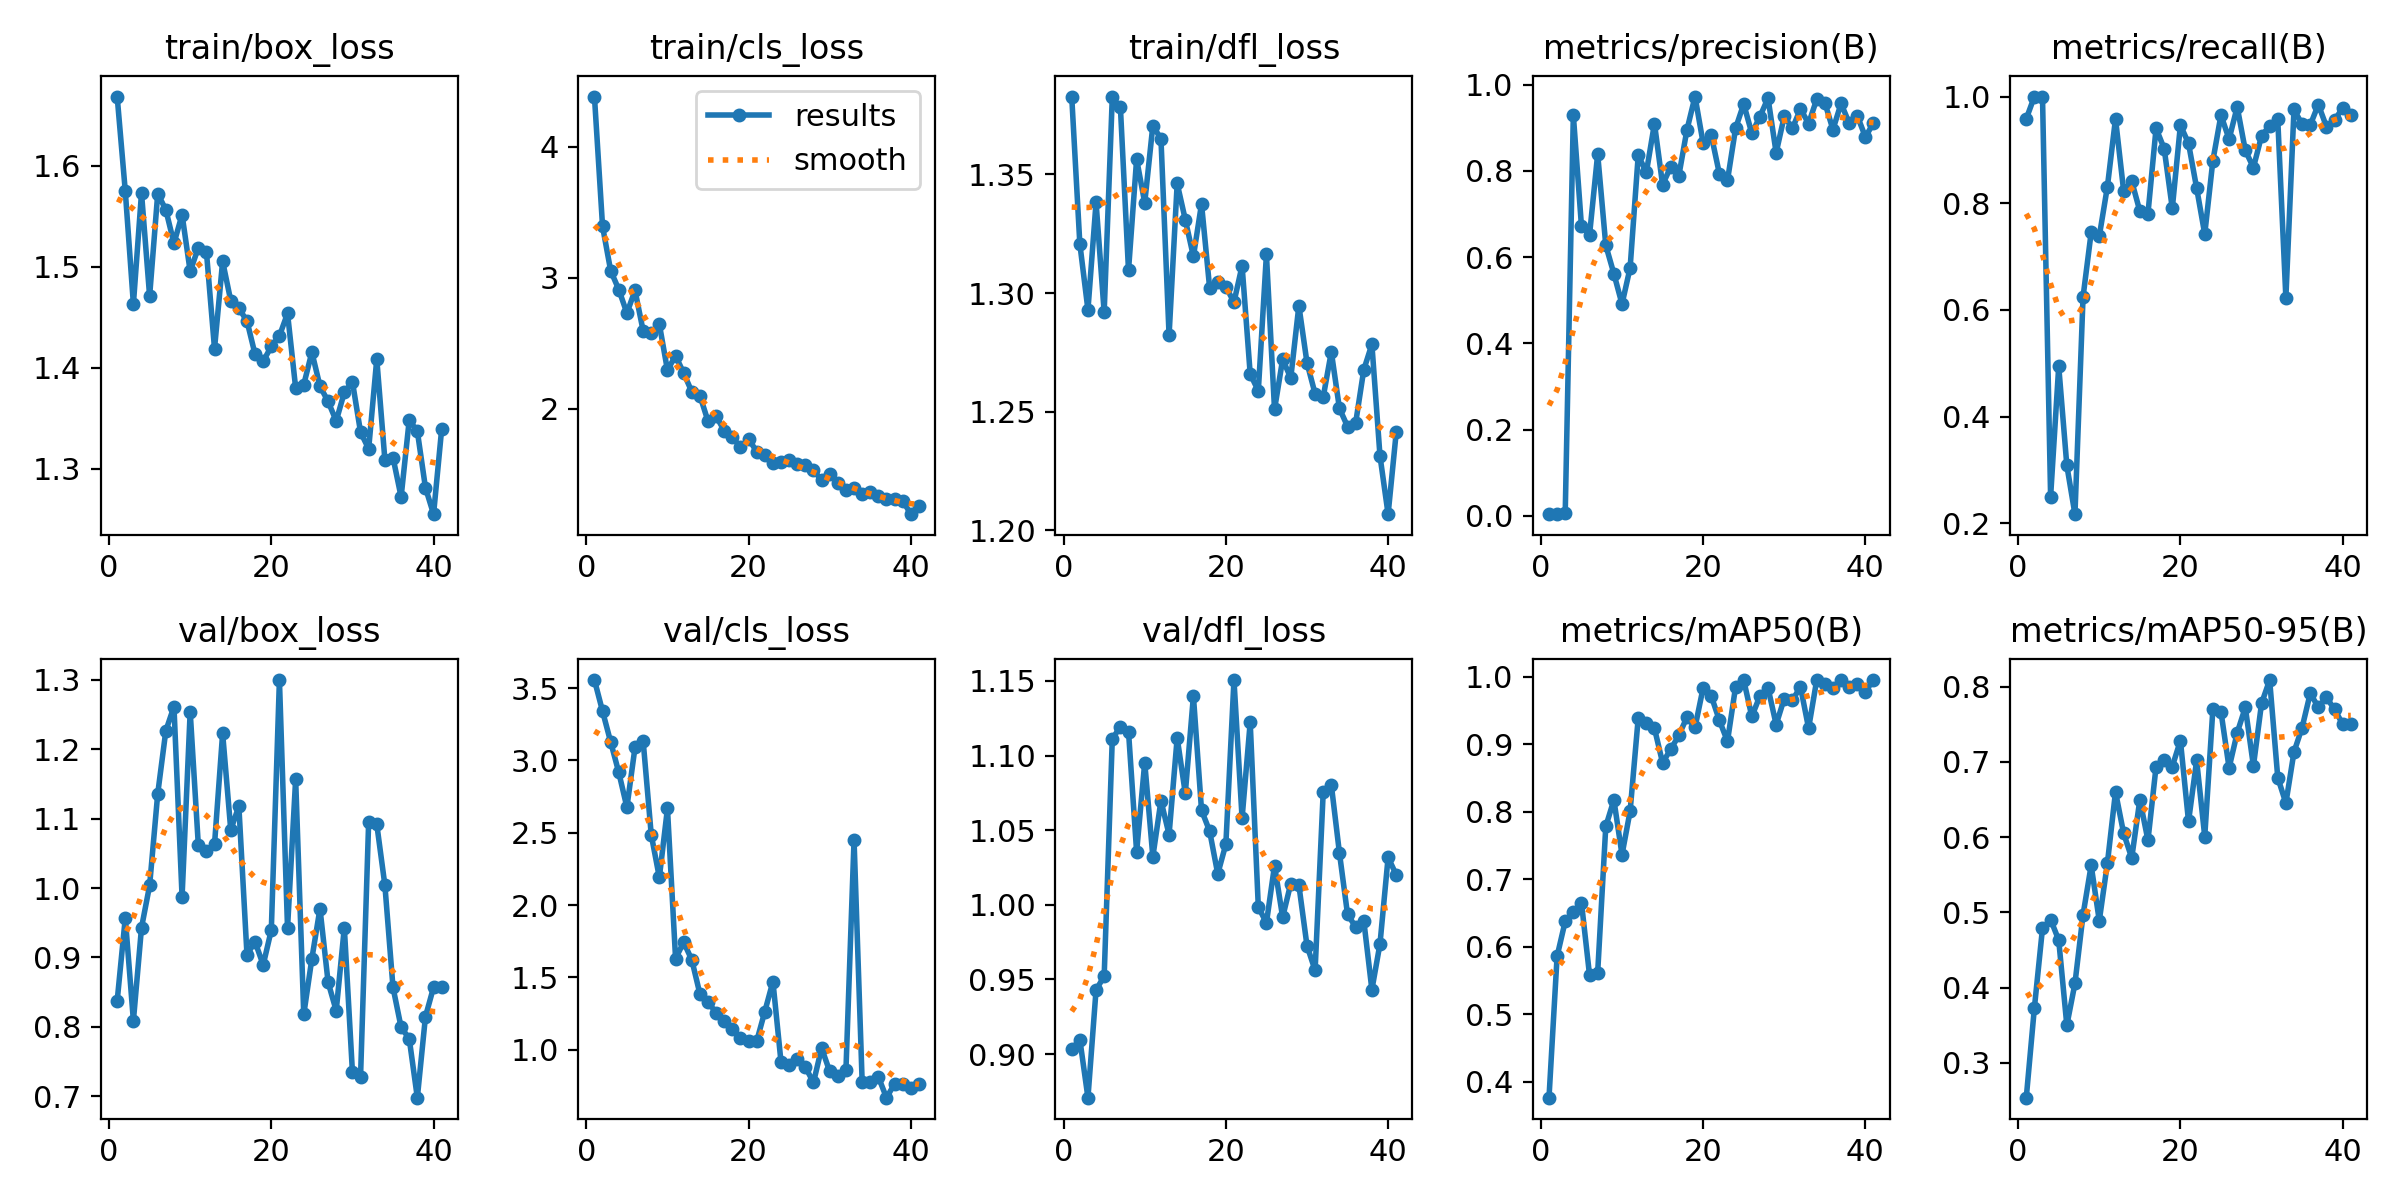

Source data for this figure (header and first rows):
epoch, time, train/box_loss, train/cls_loss, train/dfl_loss, metrics/precision(B), metrics/recall(B), metrics/mAP50(B), metrics/mAP50-95(B), val/box_loss, val/cls_loss, val/dfl_loss, lr/pg0, lr/pg1, lr/pg2
1, 12.9, 1.669, 4.384, 1.383, 0.00353, 0.9583, 0.3766, 0.2537, 0.8372, 3.556, 0.9032, 0.00015, 0.00015, 0.00015
2, 16.75, 1.575, 3.393, 1.321, 0.00412, 1, 0.586, 0.373, 0.9569, 3.341, 0.9098, 0.0003094, 0.0003094, 0.0003094
3, 19.22, 1.463, 3.055, 1.293, 0.00575, 1, 0.6379, 0.4789, 0.8086, 3.128, 0.8708, 0.0004656, 0.0004656, 0.0004656
4, 21.66, 1.573, 2.912, 1.338, 0.9296, 0.25, 0.6519, 0.4905, 0.9427, 2.917, 0.9429, 0.0006186, 0.0006186, 0.0006186
5, 24.04, 1.471, 2.732, 1.292, 0.6724, 0.4943, 0.6656, 0.4632, 1.004, 2.676, 0.9522, 0.0007683, 0.0007683, 0.0007683
6, 26.42, 1.573, 2.905, 1.382, 0.6519, 0.3083, 0.5578, 0.3499, 1.136, 3.091, 1.111, 0.0009149, 0.0009149, 0.0009149
7, 28.78, 1.557, 2.597, 1.378, 0.8391, 0.2171, 0.5617, 0.4055, 1.227, 3.138, 1.119, 0.001058, 0.001058, 0.001058
8, 31.17, 1.523, 2.583, 1.31, 0.6274, 0.6245, 0.7782, 0.497, 1.262, 2.487, 1.116, 0.001163, 0.001163, 0.001163
9, 33.58, 1.552, 2.647, 1.356, 0.5614, 0.7452, 0.8175, 0.5626, 0.9875, 2.191, 1.035, 0.001151, 0.001151, 0.001151
10, 35.94, 1.496, 2.296, 1.338, 0.4911, 0.7382, 0.7364, 0.489, 1.254, 2.668, 1.095, 0.001139, 0.001139, 0.001139
11, 38.34, 1.519, 2.407, 1.371, 0.5753, 0.831, 0.801, 0.5654, 1.063, 1.63, 1.032, 0.001126, 0.001126, 0.001126
12, 40.69, 1.515, 2.274, 1.365, 0.8365, 0.9583, 0.9388, 0.6603, 1.054, 1.743, 1.07, 0.001114, 0.001114, 0.001114
13, 43.13, 1.419, 2.132, 1.282, 0.7965, 0.8235, 0.9307, 0.6053, 1.063, 1.621, 1.047, 0.001102, 0.001102, 0.001102
14, 45.5, 1.506, 2.103, 1.346, 0.91, 0.8412, 0.9235, 0.5724, 1.223, 1.385, 1.112, 0.001089, 0.001089, 0.001089
15, 47.86, 1.467, 1.906, 1.331, 0.7682, 0.7851, 0.8725, 0.6498, 1.084, 1.327, 1.075, 0.001077, 0.001077, 0.001077
16, 50.38, 1.459, 1.945, 1.315, 0.8094, 0.7806, 0.8924, 0.5959, 1.118, 1.257, 1.14, 0.001064, 0.001064, 0.001064
17, 52.8, 1.447, 1.834, 1.338, 0.7884, 0.9405, 0.9129, 0.6939, 0.904, 1.198, 1.063, 0.001052, 0.001052, 0.001052
18, 55.15, 1.413, 1.783, 1.302, 0.8949, 0.9023, 0.9399, 0.7021, 0.9224, 1.143, 1.049, 0.00104, 0.00104, 0.00104
19, 57.48, 1.407, 1.709, 1.304, 0.9726, 0.7905, 0.9249, 0.694, 0.8891, 1.08, 1.021, 0.001027, 0.001027, 0.001027
20, 59.87, 1.421, 1.772, 1.303, 0.8645, 0.9463, 0.9836, 0.7285, 0.9395, 1.058, 1.041, 0.001015, 0.001015, 0.001015
21, 62.25, 1.432, 1.675, 1.296, 0.8832, 0.9123, 0.9714, 0.621, 1.3, 1.058, 1.151, 0.001002, 0.001002, 0.001002
22, 64.65, 1.454, 1.647, 1.312, 0.7937, 0.8285, 0.9354, 0.702, 0.9423, 1.264, 1.058, 0.0009901, 0.0009901, 0.0009901
23, 67, 1.38, 1.588, 1.266, 0.778, 0.7421, 0.9042, 0.6009, 1.157, 1.471, 1.122, 0.0009778, 0.0009778, 0.0009778
24, 69.49, 1.384, 1.593, 1.259, 0.899, 0.8796, 0.985, 0.77, 0.8176, 0.913, 0.9986, 0.0009654, 0.0009654, 0.0009654
25, 71.82, 1.416, 1.608, 1.316, 0.9554, 0.9652, 0.995, 0.7668, 0.8982, 0.8918, 0.9879, 0.000953, 0.000953, 0.000953
26, 74.18, 1.382, 1.579, 1.251, 0.8873, 0.9201, 0.941, 0.6923, 0.9703, 0.9325, 1.026, 0.0009406, 0.0009406, 0.0009406
27, 76.6, 1.367, 1.57, 1.272, 0.9259, 0.9806, 0.9714, 0.7388, 0.8641, 0.8791, 0.9917, 0.0009283, 0.0009283, 0.0009283
28, 78.98, 1.348, 1.531, 1.264, 0.9691, 0.899, 0.9832, 0.7725, 0.8231, 0.773, 1.014, 0.0009159, 0.0009159, 0.0009159
29, 81.34, 1.376, 1.457, 1.295, 0.842, 0.8668, 0.9291, 0.6947, 0.9429, 1.012, 1.013, 0.0009035, 0.0009035, 0.0009035
30, 83.72, 1.386, 1.502, 1.271, 0.927, 0.9262, 0.9676, 0.7779, 0.7344, 0.8494, 0.9726, 0.0008911, 0.0008911, 0.0008911
31, 86.18, 1.336, 1.437, 1.258, 0.8987, 0.945, 0.965, 0.809, 0.7281, 0.8213, 0.9561, 0.0008787, 0.0008787, 0.0008787
32, 88.8, 1.32, 1.378, 1.256, 0.9438, 0.957, 0.985, 0.6793, 1.096, 0.859, 1.075, 0.0008664, 0.0008664, 0.0008664
33, 91.52, 1.409, 1.395, 1.275, 0.9101, 0.6226, 0.9237, 0.6453, 1.092, 2.45, 1.08, 0.000854, 0.000854, 0.000854
34, 93.98, 1.309, 1.352, 1.251, 0.9663, 0.9758, 0.995, 0.7133, 1.004, 0.7747, 1.035, 0.0008416, 0.0008416, 0.0008416
35, 96.65, 1.311, 1.364, 1.244, 0.9584, 0.9479, 0.9893, 0.7457, 0.8567, 0.7758, 0.9936, 0.0008293, 0.0008293, 0.0008293
36, 99.18, 1.272, 1.333, 1.245, 0.896, 0.9464, 0.9836, 0.7911, 0.799, 0.811, 0.9852, 0.0008169, 0.0008169, 0.0008169
37, 101.8, 1.348, 1.31, 1.268, 0.9566, 0.985, 0.995, 0.773, 0.7828, 0.668, 0.9895, 0.0008045, 0.0008045, 0.0008045
38, 104.2, 1.337, 1.312, 1.278, 0.9112, 0.9437, 0.985, 0.7859, 0.6976, 0.764, 0.9431, 0.0007921, 0.0007921, 0.0007921
39, 106.5, 1.281, 1.3, 1.231, 0.9282, 0.9556, 0.9893, 0.7698, 0.8144, 0.7592, 0.9739, 0.0007797, 0.0007797, 0.0007797
40, 108.9, 1.255, 1.197, 1.207, 0.879, 0.9787, 0.9779, 0.7506, 0.8569, 0.7362, 1.032, 0.0007674, 0.0007674, 0.0007674
41, 111.2, 1.34, 1.256, 1.241, 0.9111, 0.9652, 0.995, 0.751, 0.8571, 0.763, 1.02, 0.000755, 0.000755, 0.000755
